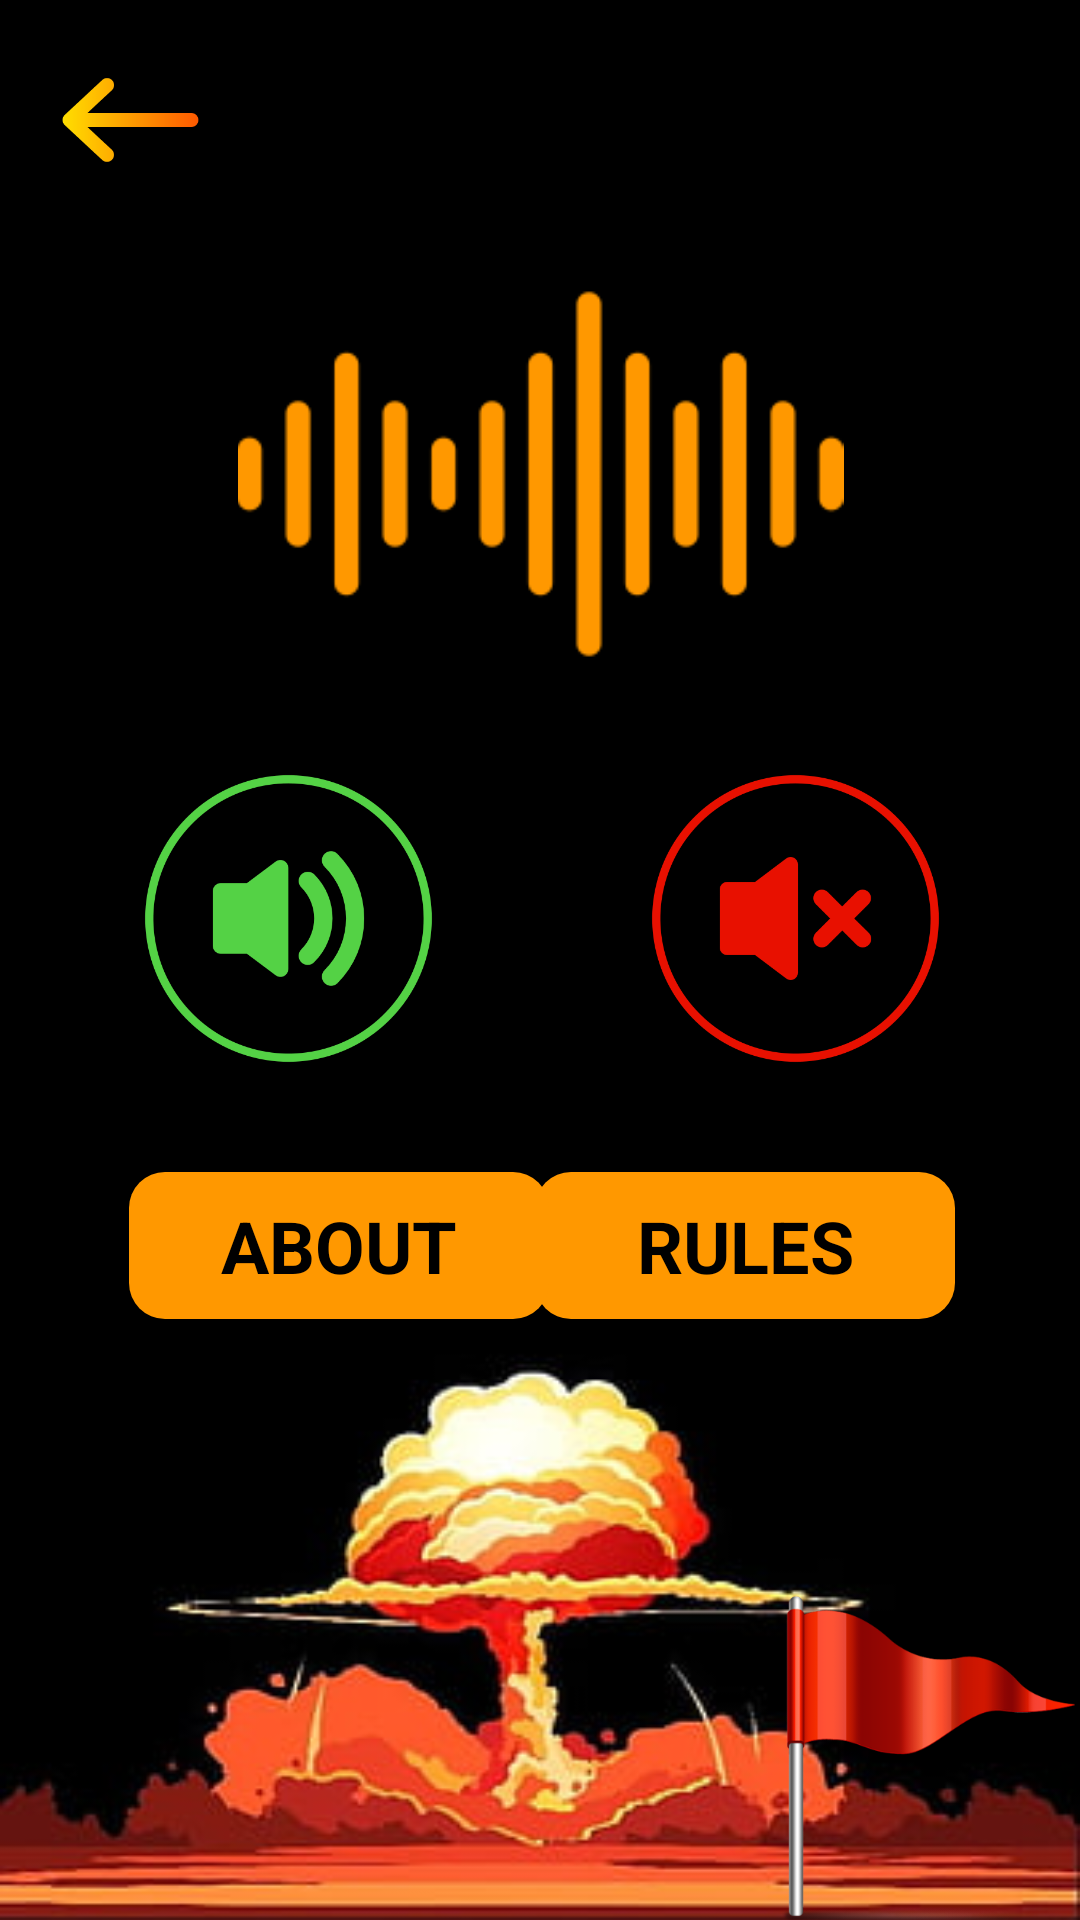

This screen was rendered from an Android layout file. Write that file and the resources it references.
<!-- AndroidManifest.xml: application theme Theme.MinesweeperGame -->
<!-- res/layout/activity_settings.xml -->
<?xml version="1.0" encoding="utf-8"?>
<androidx.constraintlayout.widget.ConstraintLayout xmlns:android="http://schemas.android.com/apk/res/android"
    xmlns:app="http://schemas.android.com/apk/res-auto"
    xmlns:tools="http://schemas.android.com/tools"
    android:id="@+id/settings"
    android:layout_width="match_parent"
    android:layout_height="match_parent"
    android:background="@drawable/explode"
    tools:context=".MainActivity">

    <Button
        android:id="@+id/rules_button"
        android:layout_width="140dp"
        android:layout_height="49dp"
        android:background="@drawable/button_border"
        android:backgroundTint="#FF9800"
        android:text="@string/rules_button"
        android:textAppearance="@style/TextAppearance.AppCompat.Display1"
        android:textColor="#000000"
        android:textSize="24sp"
        android:textStyle="bold"
        app:layout_constraintBottom_toBottomOf="parent"
        app:layout_constraintEnd_toEndOf="parent"
        app:layout_constraintHorizontal_bias="0.811"
        app:layout_constraintStart_toStartOf="parent"
        app:layout_constraintTop_toTopOf="parent"
        app:layout_constraintVertical_bias="0.661" />

    <Button
        android:id="@+id/about_button"
        android:layout_width="140dp"
        android:layout_height="49dp"
        android:background="@drawable/button_border"
        android:backgroundTint="#FF9800"
        android:text="@string/about_button"
        android:textAppearance="@style/TextAppearance.AppCompat.Display1"
        android:textColor="#000000"
        android:textSize="24sp"
        android:textStyle="bold"
        app:layout_constraintBottom_toBottomOf="parent"
        app:layout_constraintEnd_toEndOf="parent"
        app:layout_constraintHorizontal_bias="0.195"
        app:layout_constraintStart_toStartOf="parent"
        app:layout_constraintTop_toTopOf="parent"
        app:layout_constraintVertical_bias="0.661" />

    <ImageView
        android:id="@+id/sparks2"
        android:layout_width="409dp"
        android:layout_height="257dp"
        android:contentDescription="@string/sparks"
        app:layout_constraintBottom_toBottomOf="parent"
        app:layout_constraintEnd_toEndOf="parent"
        app:layout_constraintHorizontal_bias="0.0"
        app:layout_constraintStart_toStartOf="parent"
        app:layout_constraintTop_toTopOf="parent"
        app:layout_constraintVertical_bias="0.0"
        app:srcCompat="@drawable/sparks" />

    <ImageButton
        android:id="@+id/back_button"
        android:layout_width="87dp"
        android:layout_height="70dp"
        android:backgroundTint="#00ffffff"
        android:contentDescription="@string/back_button"
        android:scaleType="fitCenter"
        app:layout_constraintBottom_toBottomOf="parent"
        app:layout_constraintEnd_toEndOf="parent"
        app:layout_constraintHorizontal_bias="0.0"
        app:layout_constraintStart_toStartOf="parent"
        app:layout_constraintTop_toTopOf="parent"
        app:layout_constraintVertical_bias="0.009"
        app:srcCompat="@drawable/back_arrow"
        tools:ignore="RedundantDescriptionCheck" />

    <ImageView
        android:id="@+id/cartoon_bomb"
        android:layout_width="134dp"
        android:layout_height="96dp"
        android:contentDescription="@string/cartoon_bomb"
        app:layout_constraintBottom_toBottomOf="parent"
        app:layout_constraintEnd_toStartOf="@+id/flag"
        app:layout_constraintHorizontal_bias="0.079"
        app:layout_constraintStart_toStartOf="parent"
        app:layout_constraintTop_toTopOf="parent"
        app:layout_constraintVertical_bias="1.0"
        app:srcCompat="@drawable/cartoon_bomb" />

    <ImageView
        android:id="@+id/flag"
        android:layout_width="100dp"
        android:layout_height="117dp"
        android:contentDescription="@string/flag"
        app:layout_constraintBottom_toBottomOf="parent"
        app:layout_constraintEnd_toEndOf="parent"
        app:layout_constraintHorizontal_bias="1.0"
        app:layout_constraintStart_toStartOf="parent"
        app:layout_constraintTop_toTopOf="parent"
        app:layout_constraintVertical_bias="1.0"
        app:srcCompat="@drawable/flag" />

    <ImageButton
        android:id="@+id/sound_off_button"
        android:layout_width="125dp"
        android:layout_height="125dp"
        android:backgroundTint="#00ffffff"
        android:contentDescription="@string/sound_off"
        android:scaleType="fitCenter"
        app:layout_constraintBottom_toBottomOf="parent"
        app:layout_constraintEnd_toEndOf="parent"
        app:layout_constraintHorizontal_bias="0.863"
        app:layout_constraintStart_toStartOf="parent"
        app:layout_constraintTop_toTopOf="parent"
        app:layout_constraintVertical_bias="0.473"
        app:srcCompat="@drawable/sound_off" />

    <ImageButton
        android:id="@+id/sound_on_button"
        android:layout_width="125dp"
        android:layout_height="125dp"
        android:backgroundTint="#00ffffff"
        android:contentDescription="@string/sound_on"
        android:scaleType="fitCenter"
        app:layout_constraintBottom_toBottomOf="parent"
        app:layout_constraintEnd_toEndOf="parent"
        app:layout_constraintHorizontal_bias="0.143"
        app:layout_constraintStart_toStartOf="parent"
        app:layout_constraintTop_toTopOf="parent"
        app:layout_constraintVertical_bias="0.473"
        app:srcCompat="@drawable/sound_on" />

    <ImageView
        android:id="@+id/imageView"
        android:layout_width="213dp"
        android:layout_height="202dp"
        android:contentDescription="@string/sound_lines"
        app:layout_constraintBottom_toBottomOf="parent"
        app:layout_constraintEnd_toEndOf="parent"
        app:layout_constraintStart_toStartOf="parent"
        app:layout_constraintTop_toTopOf="parent"
        app:layout_constraintVertical_bias="0.13"
        app:srcCompat="@drawable/sound_lines" />

</androidx.constraintlayout.widget.ConstraintLayout>
<!-- resources referenced by this layout -->
<resources>
  <!-- drawable back_arrow: png bitmap (drawable, 4008 bytes) -->
  <!-- drawable button_border (drawable) -->
  <shape xmlns:android="http://schemas.android.com/apk/res/android"
      android:shape="rectangle" >
  
      <corners
          android:radius="12dp"/>
  </shape>
  <!-- drawable explode: jpg bitmap (drawable, 14522 bytes) -->
  <!-- drawable flag: png bitmap (drawable, 18679 bytes) -->
  <!-- drawable sound_lines: png bitmap (drawable, 6495 bytes) -->
  <!-- drawable sound_off: png bitmap (drawable, 31415 bytes) -->
  <!-- drawable sound_on: png bitmap (drawable, 38143 bytes) -->
  <string name="about_button">ABOUT</string>
  <string name="back_button">Back Button</string>
  <string name="cartoon_bomb">Cartoon Bomb</string>
  <string name="flag">Flag</string>
  <string name="rules_button">RULES</string>
  <string name="sound_lines">Sound Lines</string>
  <string name="sound_off">Sound Off</string>
  <string name="sound_on">Sound On</string>
  <string name="sparks">Background Sparks</string>
  <style name="Theme.MinesweeperGame" parent="Theme.AppCompat.Light.NoActionBar">
          
          <item name="colorPrimary">@color/purple_500</item>
          <item name="colorPrimaryVariant">@color/purple_700</item>
          <item name="colorOnPrimary">@color/white</item>
          
          <item name="colorSecondary">@color/teal_200</item>
          <item name="colorSecondaryVariant">@color/teal_700</item>
          <item name="colorOnSecondary">@color/black</item>
          
          <item name="android:statusBarColor">?attr/colorPrimaryVariant</item>
          
      </style>
  <!-- not gathered from this repository: default colours our renderer supplied (Android Studio template values) -->
  <color name="purple_500">#FF6200EE</color>
  <color name="purple_700">#FF3700B3</color>
  <color name="teal_200">#FF03DAC5</color>
  <color name="teal_700">#FF018786</color>
  <color name="black">#FF000000</color>
  <color name="white">#FFFFFFFF</color>
</resources>
